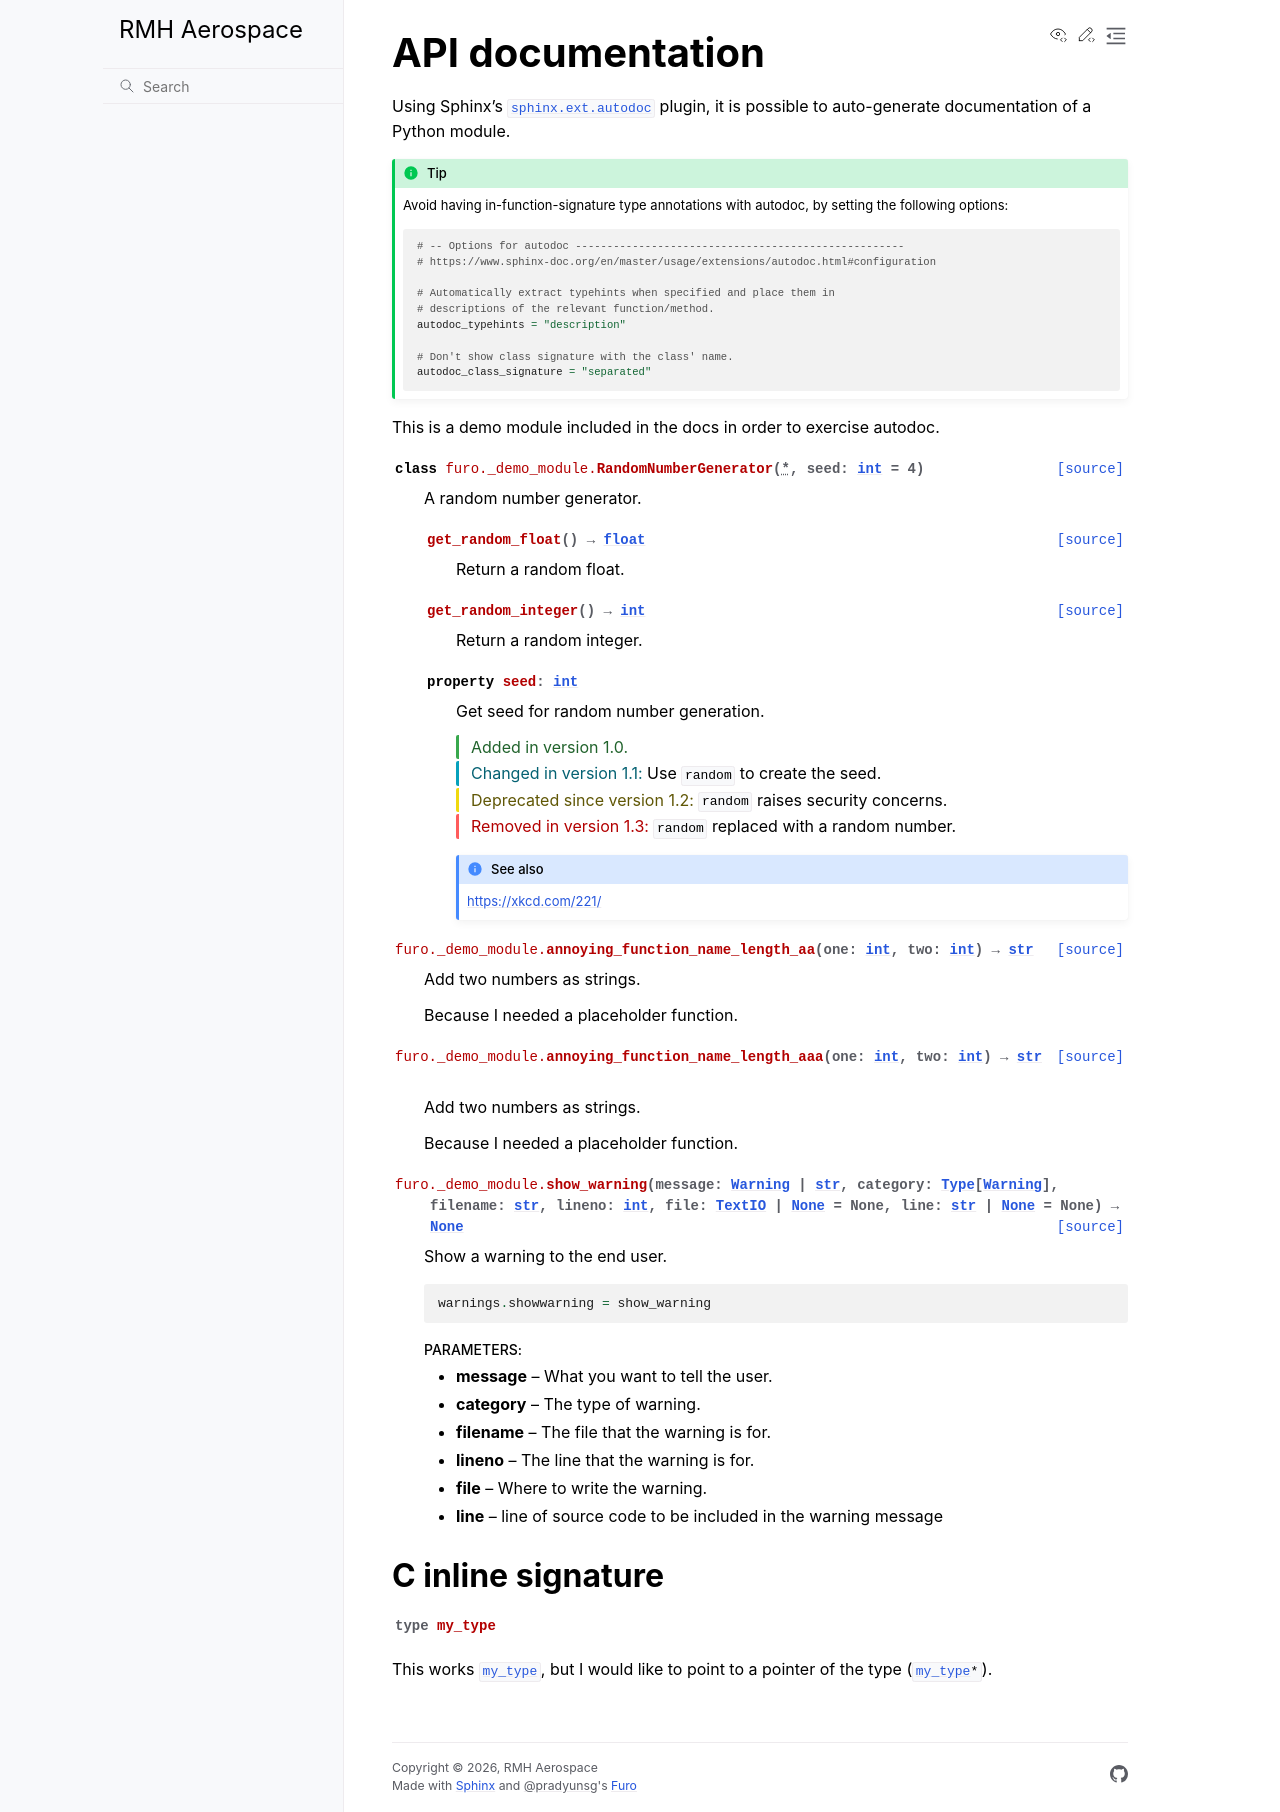

repository: aq18507/rmhaerospace · page: kitchen-sink/api.html · generator: sphinx

..
   Copyright (c) 2021 Pradyun Gedam
   Licensed under Creative Commons Attribution-ShareAlike 4.0 International License
   SPDX-License-Identifier: CC-BY-SA-4.0

*****************
API documentation
*****************

Using Sphinx's :any:`sphinx.ext.autodoc` plugin, it is possible to auto-generate documentation of a Python module.

.. tip::
    Avoid having in-function-signature type annotations with autodoc,
    by setting the following options:

    .. code-block:: python

        # -- Options for autodoc ----------------------------------------------------
        # https://www.sphinx-doc.org/en/master/usage/extensions/autodoc.html#configuration

        # Automatically extract typehints when specified and place them in
        # descriptions of the relevant function/method.
        autodoc_typehints = "description"

        # Don't show class signature with the class' name.
        autodoc_class_signature = "separated"

.. automodule:: furo._demo_module
    :members:

C inline signature
------------------

.. c:type:: my_type

This works :c:type:`my_type`, but I would like to point
to a pointer of the type (:c:expr:`my_type *`).
